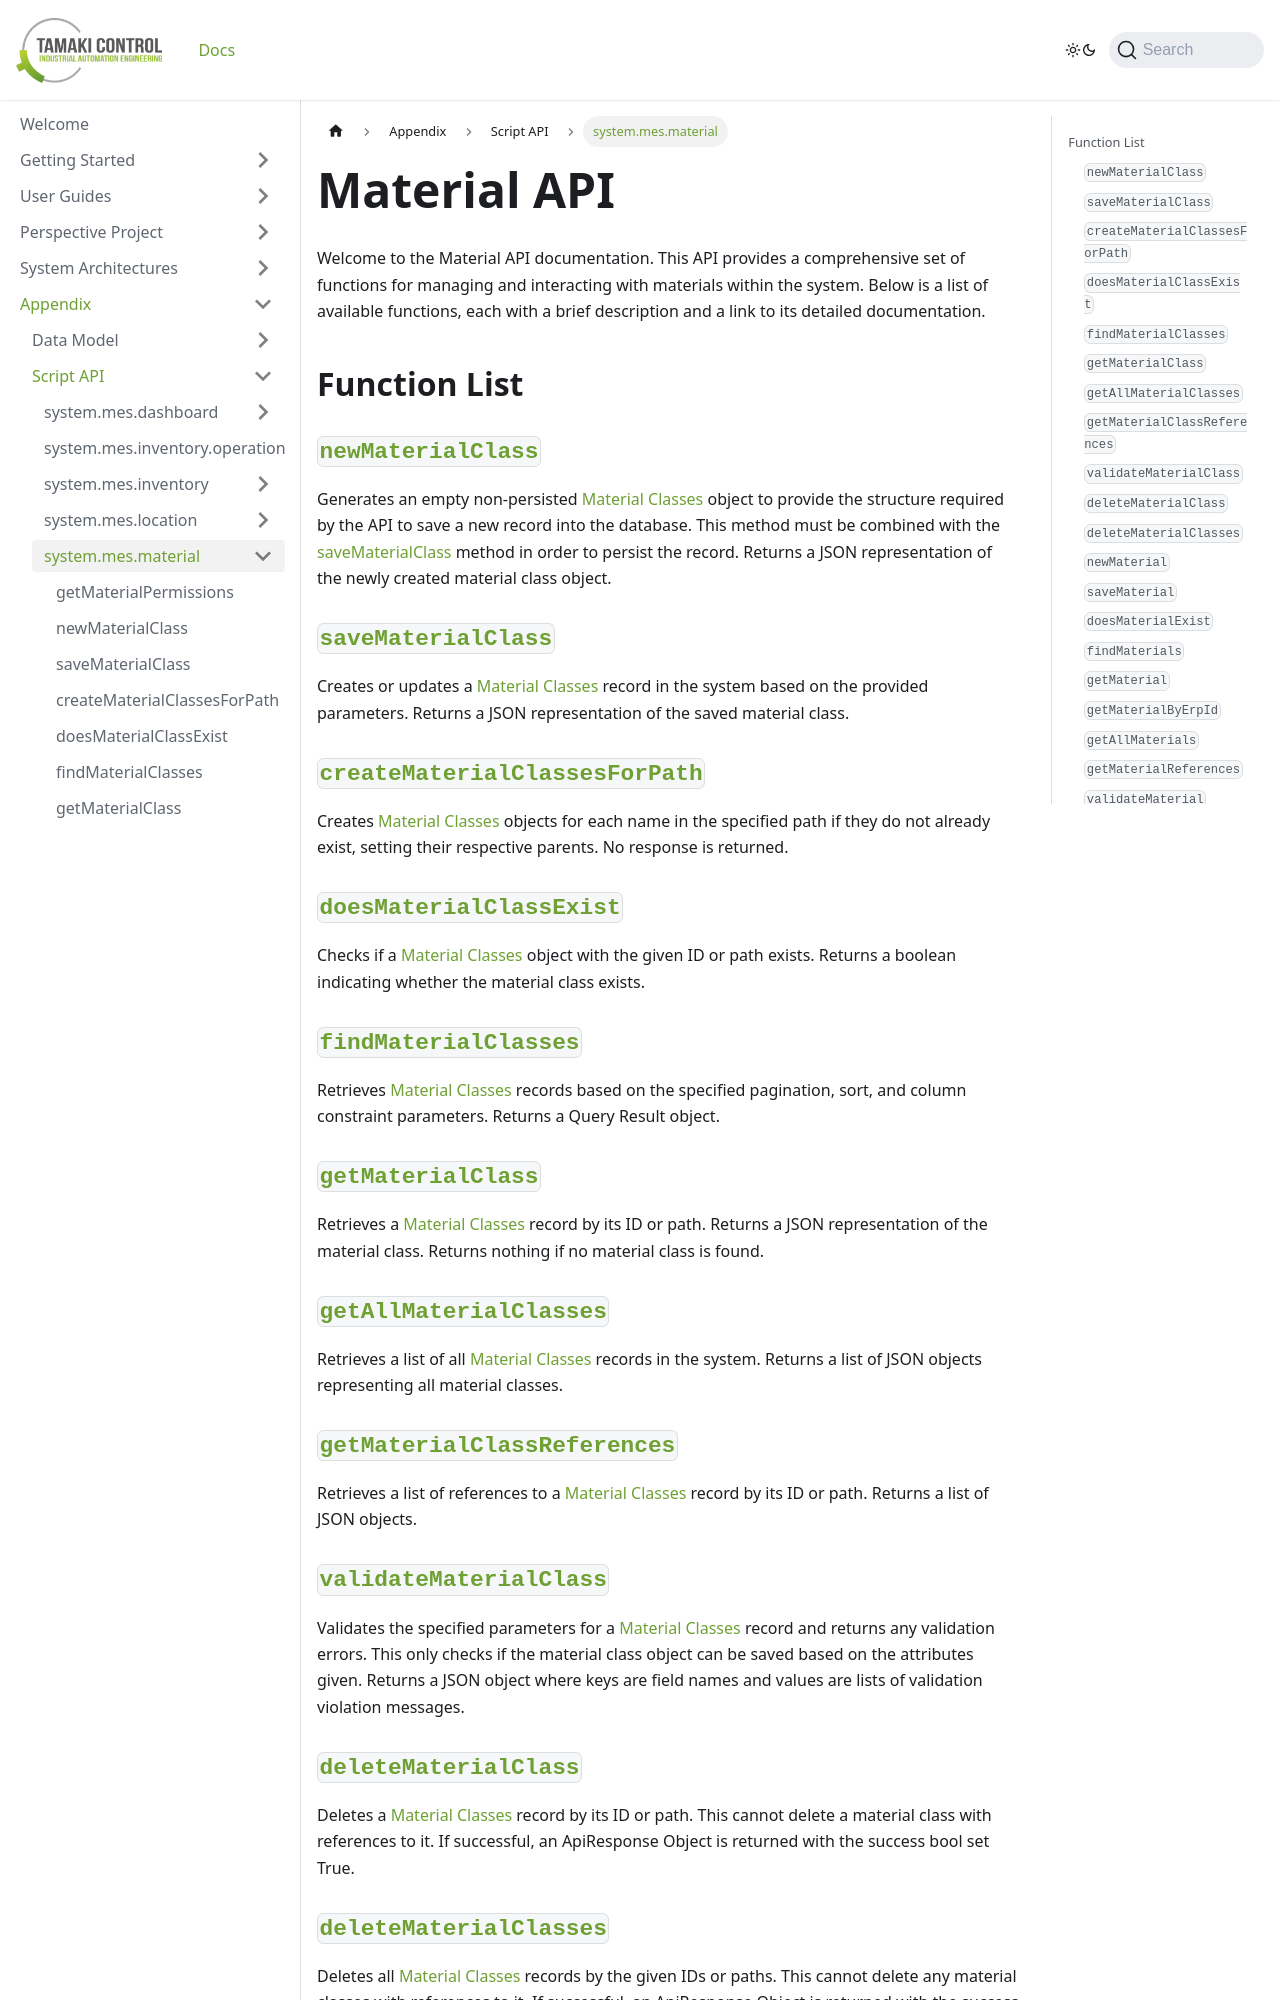

repository: TamakiControl/tamaki-mes-docs · page: docs/appendix/script-api/material-script-api/intro/index.html · generator: docusaurus

---
sidebar_position: 1
title: "Introduction to Material API"
description: "Overview of functions available in the Material API."
---

# Material API

Welcome to the Material API documentation. This API provides a comprehensive set of functions for managing and interacting with materials within the system. Below is a list of available functions, each with a brief description and a link to its detailed documentation.

## Function List

### [`newMaterialClass`](./new-material-class)

Generates an empty non-persisted [Material Classes](../../data-model/material-model/material-class) object to provide the structure required by the API
to save a new record into the database. This method must be combined with the [saveMaterialClass](./save-material-class) method in order to persist the record.
Returns a JSON representation of the newly created material class object.

### [`saveMaterialClass`](./save-material-class)

Creates or updates a [Material Classes](../../data-model/material-model/material-class) record in the system based on the provided parameters. Returns a JSON representation of the saved material class.

### [`createMaterialClassesForPath`](./create-material-classes-for-path)

Creates [Material Classes](../../data-model/material-model/material-class) objects for each name in the specified path if they do not already exist, setting their respective parents. No response is returned.

### [`doesMaterialClassExist`](./does-material-class-exist)

Checks if a [Material Classes](../../data-model/material-model/material-class) object with the given ID or path exists. Returns a boolean indicating whether the material class exists.

### [`findMaterialClasses`](./find-material-classes)

Retrieves [Material Classes](../../data-model/material-model/material-class) records based on the specified pagination, sort, and column constraint parameters. Returns a Query Result object.

### [`getMaterialClass`](./get-material-class)

Retrieves a [Material Classes](../../data-model/material-model/material-class) record by its ID or path. Returns a JSON representation of the material class. Returns nothing if no material class is found.

### [`getAllMaterialClasses`](./get-all-material-classes)

Retrieves a list of all [Material Classes](../../data-model/material-model/material-class) records in the system. Returns a list of JSON objects representing all material classes.

### [`getMaterialClassReferences`](./get-material-class-references)

Retrieves a list of references to a [Material Classes](../../data-model/material-model/material-class) record by its ID or path. Returns a list of JSON objects.

### [`validateMaterialClass`](./validate-material-class)

Validates the specified parameters for a [Material Classes](../../data-model/material-model/material-class) record and returns any validation errors.
This only checks if the material class object can be saved based on the attributes given. Returns a JSON object where keys are field names and values are lists of validation violation messages.

### [`deleteMaterialClass`](./delete-material-class)

Deletes a [Material Classes](../../data-model/material-model/material-class) record by its ID or path. This cannot delete a material class with references to it. If successful, an ApiResponse Object is returned with the success bool set True.

### [`deleteMaterialClasses`](./delete-material-classes)

Deletes all [Material Classes](../../data-model/material-model/material-class) records by the given IDs or paths. This cannot delete any material classes with references to it. If successful, an ApiResponse Object is returned with the success bool set True.
